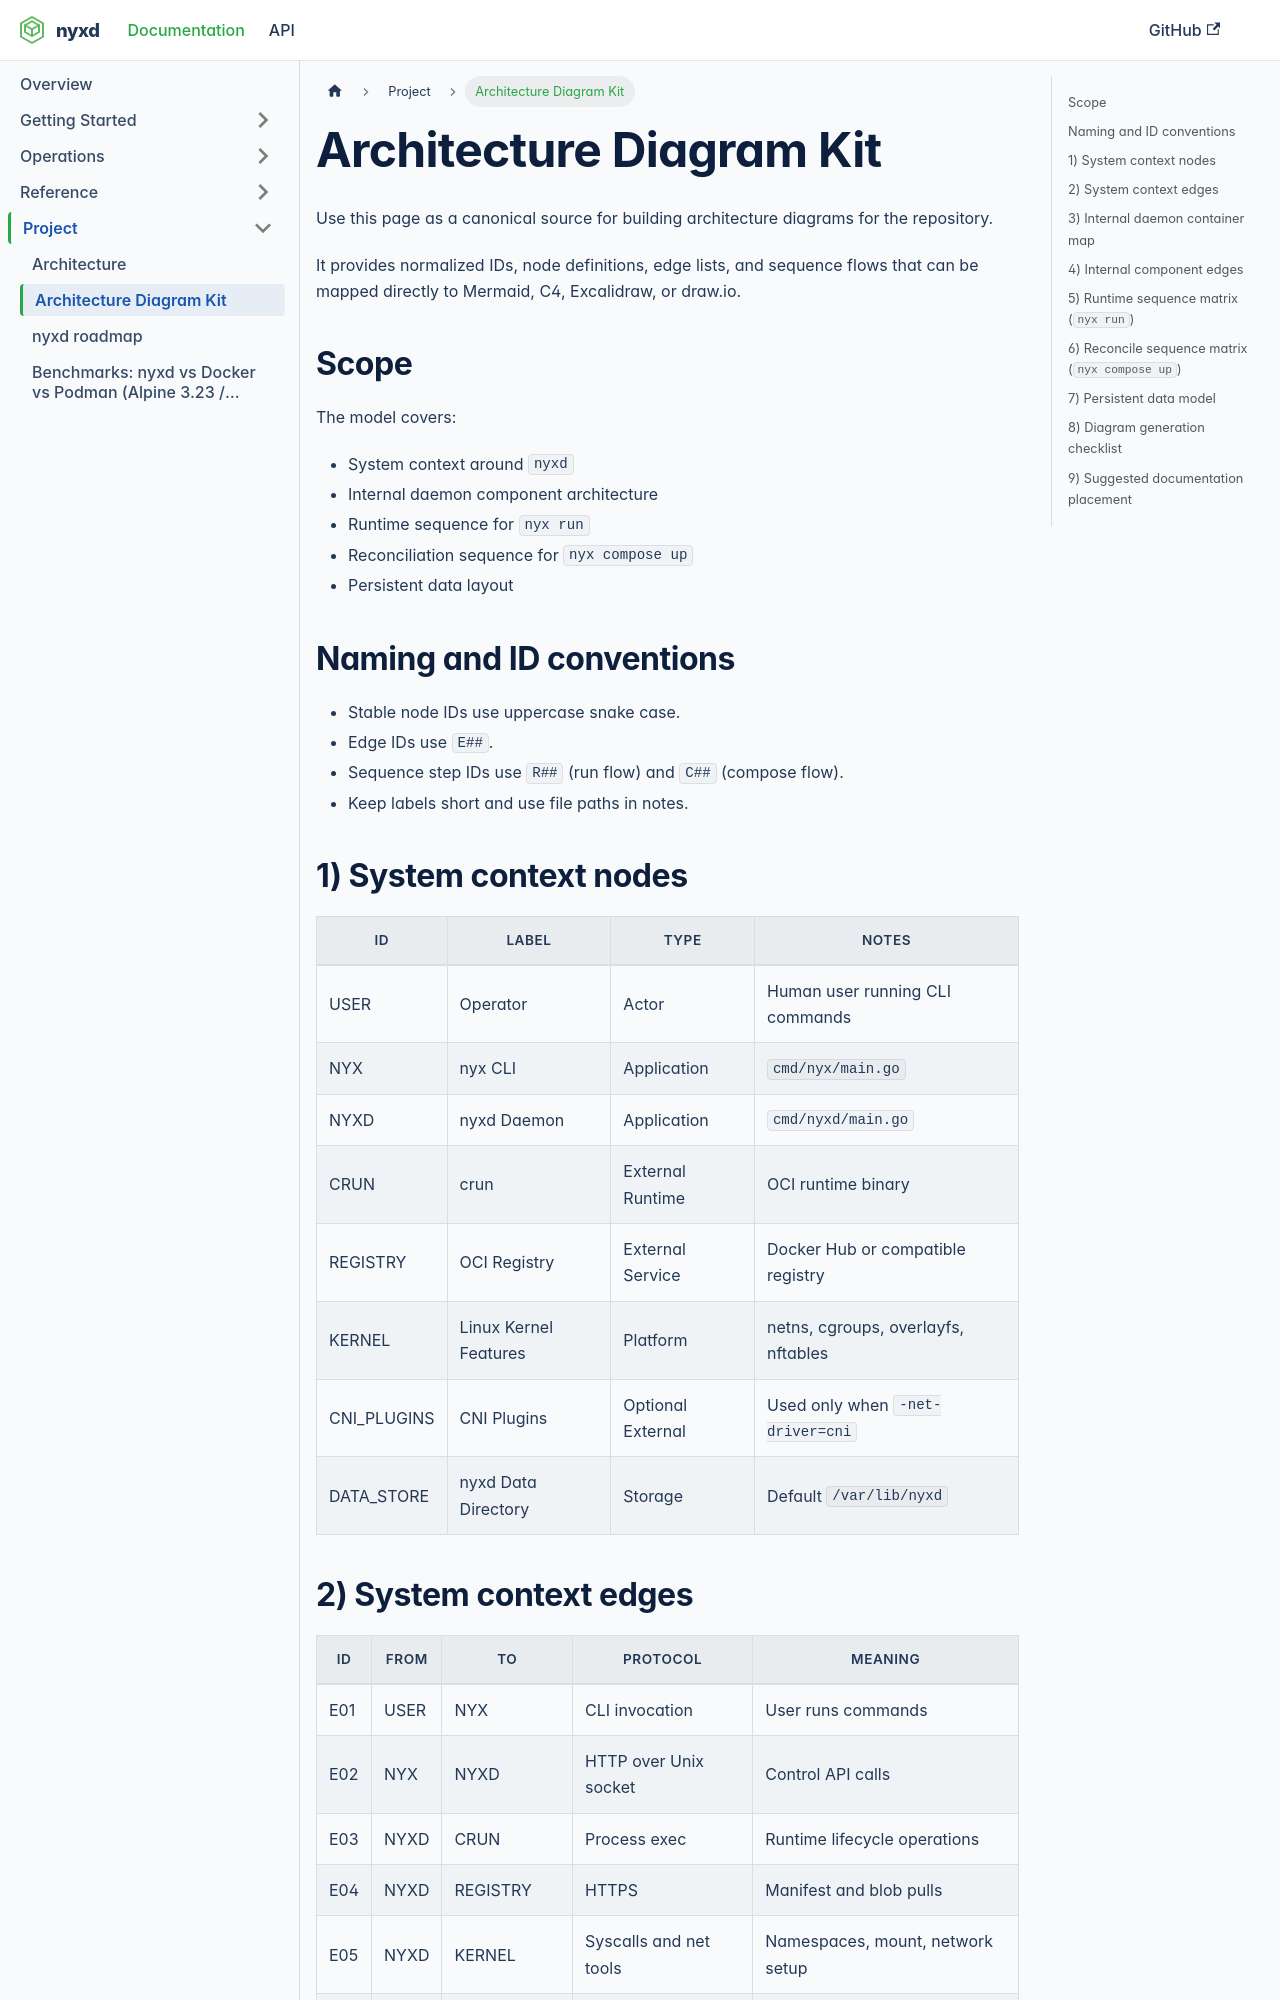

repository: zrougamed/nyxd · page: docs/project/architecture-diagram-kit/index.html · generator: docusaurus

# Architecture Diagram Kit

Use this page as a canonical source for building architecture diagrams for the repository.

It provides normalized IDs, node definitions, edge lists, and sequence flows that can be mapped directly to Mermaid, C4, Excalidraw, or draw.io.

## Scope

The model covers:

- System context around `nyxd`
- Internal daemon component architecture
- Runtime sequence for `nyx run`
- Reconciliation sequence for `nyx compose up`
- Persistent data layout

## Naming and ID conventions

- Stable node IDs use uppercase snake case.
- Edge IDs use `E##`.
- Sequence step IDs use `R##` (run flow) and `C##` (compose flow).
- Keep labels short and use file paths in notes.

## 1) System context nodes

| ID | Label | Type | Notes |
|---|---|---|---|
| USER | Operator | Actor | Human user running CLI commands |
| NYX | nyx CLI | Application | `cmd/nyx/main.go` |
| NYXD | nyxd Daemon | Application | `cmd/nyxd/main.go` |
| CRUN | crun | External Runtime | OCI runtime binary |
| REGISTRY | OCI Registry | External Service | Docker Hub or compatible registry |
| KERNEL | Linux Kernel Features | Platform | netns, cgroups, overlayfs, nftables |
| CNI_PLUGINS | CNI Plugins | Optional External | Used only when `-net-driver=cni` |
| DATA_STORE | nyxd Data Directory | Storage | Default `/var/lib/nyxd` |
